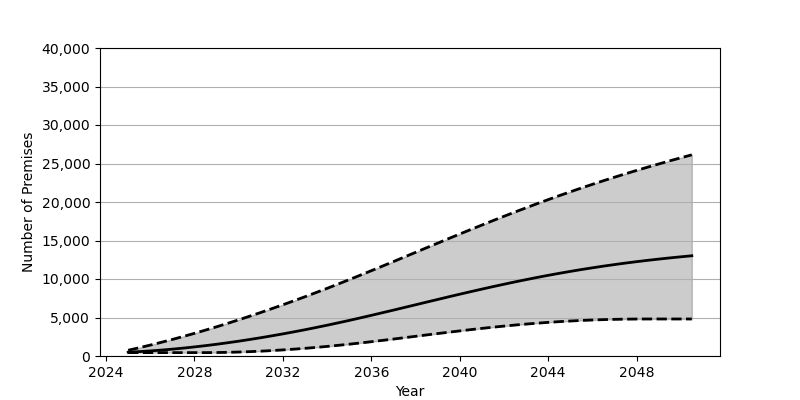

Source data for this figure (header and first rows):
Date, Low, Base, High
2025-01-01, 439.0, 495.0, 747.0
2025-07-01, 439.0, 570.0, 1074
2026-01-01, 439.0, 660.0, 1417
2026-07-01, 439.0, 767.0, 1775
2027-01-01, 439.0, 889.0, 2150
2027-07-01, 439.0, 1026, 2539
2028-01-01, 439.0, 1179, 2943
2028-07-01, 440.0, 1345, 3362
2029-01-01, 451.0, 1525, 3794
2029-07-01, 476.0, 1718, 4239
2030-01-01, 515.0, 1924, 4698
2030-07-01, 566.0, 2143, 5169
2031-01-01, 629.0, 2374, 5652
2031-07-01, 704.0, 2617, 6147
2032-01-01, 791.0, 2871, 6653
2032-07-01, 889.0, 3137, 7171
2033-01-01, 997.0, 3413, 7699
2033-07-01, 1116, 3700, 8238
2034-01-01, 1246, 3997, 8787
2034-07-01, 1385, 4304, 9346
2035-01-01, 1534, 4620, 9915
2035-07-01, 1691, 4946, 10493
2036-01-01, 1856, 5279, 11078
2036-07-01, 2027, 5617, 11668
2037-01-01, 2201, 5959, 12262
2037-07-01, 2379, 6304, 12860
2038-01-01, 2557, 6650, 13458
2038-07-01, 2736, 6997, 14057
2039-01-01, 2914, 7342, 14654
2039-07-01, 3088, 7685, 15249
2040-01-01, 3260, 8024, 15841
2040-07-01, 3426, 8358, 16427
2041-01-01, 3586, 8686, 17006
2041-07-01, 3739, 9007, 17579
2042-01-01, 3884, 9319, 18144
2042-07-01, 4020, 9623, 18700
2043-01-01, 4146, 9917, 19246
2043-07-01, 4262, 10201, 19782
2044-01-01, 4367, 10474, 20307
2044-07-01, 4462, 10736, 20821
2045-01-01, 4544, 10987, 21324
2045-07-01, 4616, 11226, 21815
2046-01-01, 4676, 11453, 22295
2046-07-01, 4724, 11669, 22763
2047-01-01, 4761, 11874, 23220
2047-07-01, 4787, 12068, 23666
2048-01-01, 4803, 12251, 24101
2048-07-01, 4808, 12423, 24526
2049-01-01, 4808, 12586, 24940
2049-07-01, 4808, 12738, 25345
2050-01-01, 4808, 12882, 25741
2050-07-01, 4808, 13016, 26127
